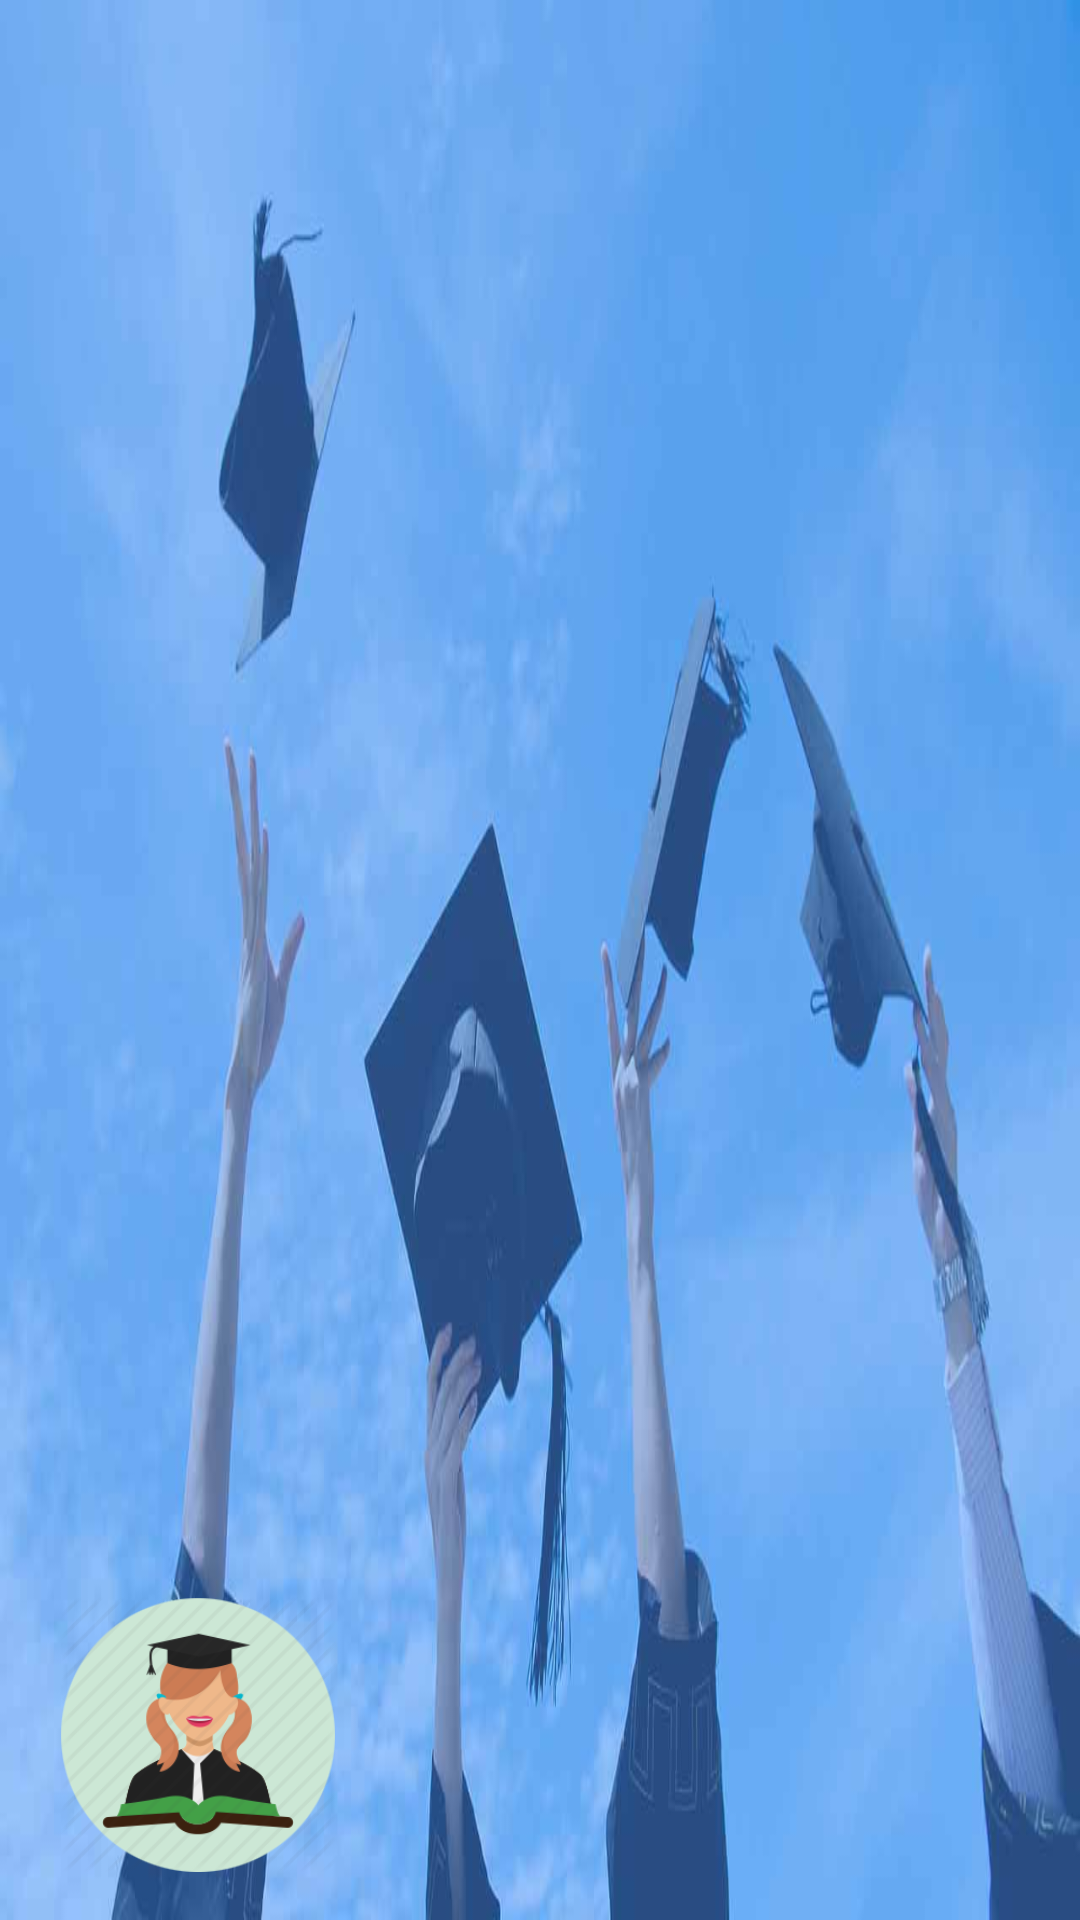

Here is an Android app screen rendered from its layout file. Give the layout XML and the strings, colors and styles it references.
<!-- AndroidManifest.xml: application theme AppTheme -->
<!-- res/layout/nav_header_s_mail_page.xml -->
<?xml version="1.0" encoding="utf-8"?>
<LinearLayout xmlns:android="http://schemas.android.com/apk/res/android"
    xmlns:app="http://schemas.android.com/apk/res-auto"
    android:layout_width="match_parent"
    android:layout_height="@dimen/nav_header_height"
    android:background="@drawable/college"
    android:gravity="bottom"
    android:orientation="vertical"
    android:paddingBottom="@dimen/activity_vertical_margin"
    android:paddingLeft="@dimen/activity_horizontal_margin"
    android:paddingRight="@dimen/activity_horizontal_margin"
    android:paddingTop="@dimen/activity_vertical_margin"
    android:theme="@style/ThemeOverlay.AppCompat.Dark">

    <ImageView
        android:id="@+id/imageView"
        android:layout_width="100dp"
        android:layout_height="100dp"
        android:paddingTop="@dimen/nav_header_vertical_spacing"
        app:srcCompat="@drawable/user_ic" />



</LinearLayout>
<!-- resources referenced by this layout -->
<resources>
  <dimen name="activity_horizontal_margin">16dp</dimen>
  <dimen name="activity_vertical_margin">16dp</dimen>
  <dimen name="nav_header_height">250dp</dimen>
  <dimen name="nav_header_vertical_spacing">8dp</dimen>
  <!-- drawable college: jpg bitmap (drawable-hdpi, 44250 bytes) -->
  <!-- drawable user_ic: png bitmap (drawable-hdpi, 20240 bytes) -->
  <style name="AppTheme" parent="Theme.AppCompat.Light.DarkActionBar">
          
          <item name="colorPrimary">@color/colorPrimary</item>
          <item name="colorPrimaryDark">@color/colorPrimaryDark</item>
          <item name="colorAccent">@color/colorAccent</item>
      </style>
  <color name="colorPrimary">#4890f5</color>
  <color name="colorPrimaryDark">#285ebc</color>
  <color name="colorAccent">#ffaa0b</color>
</resources>
